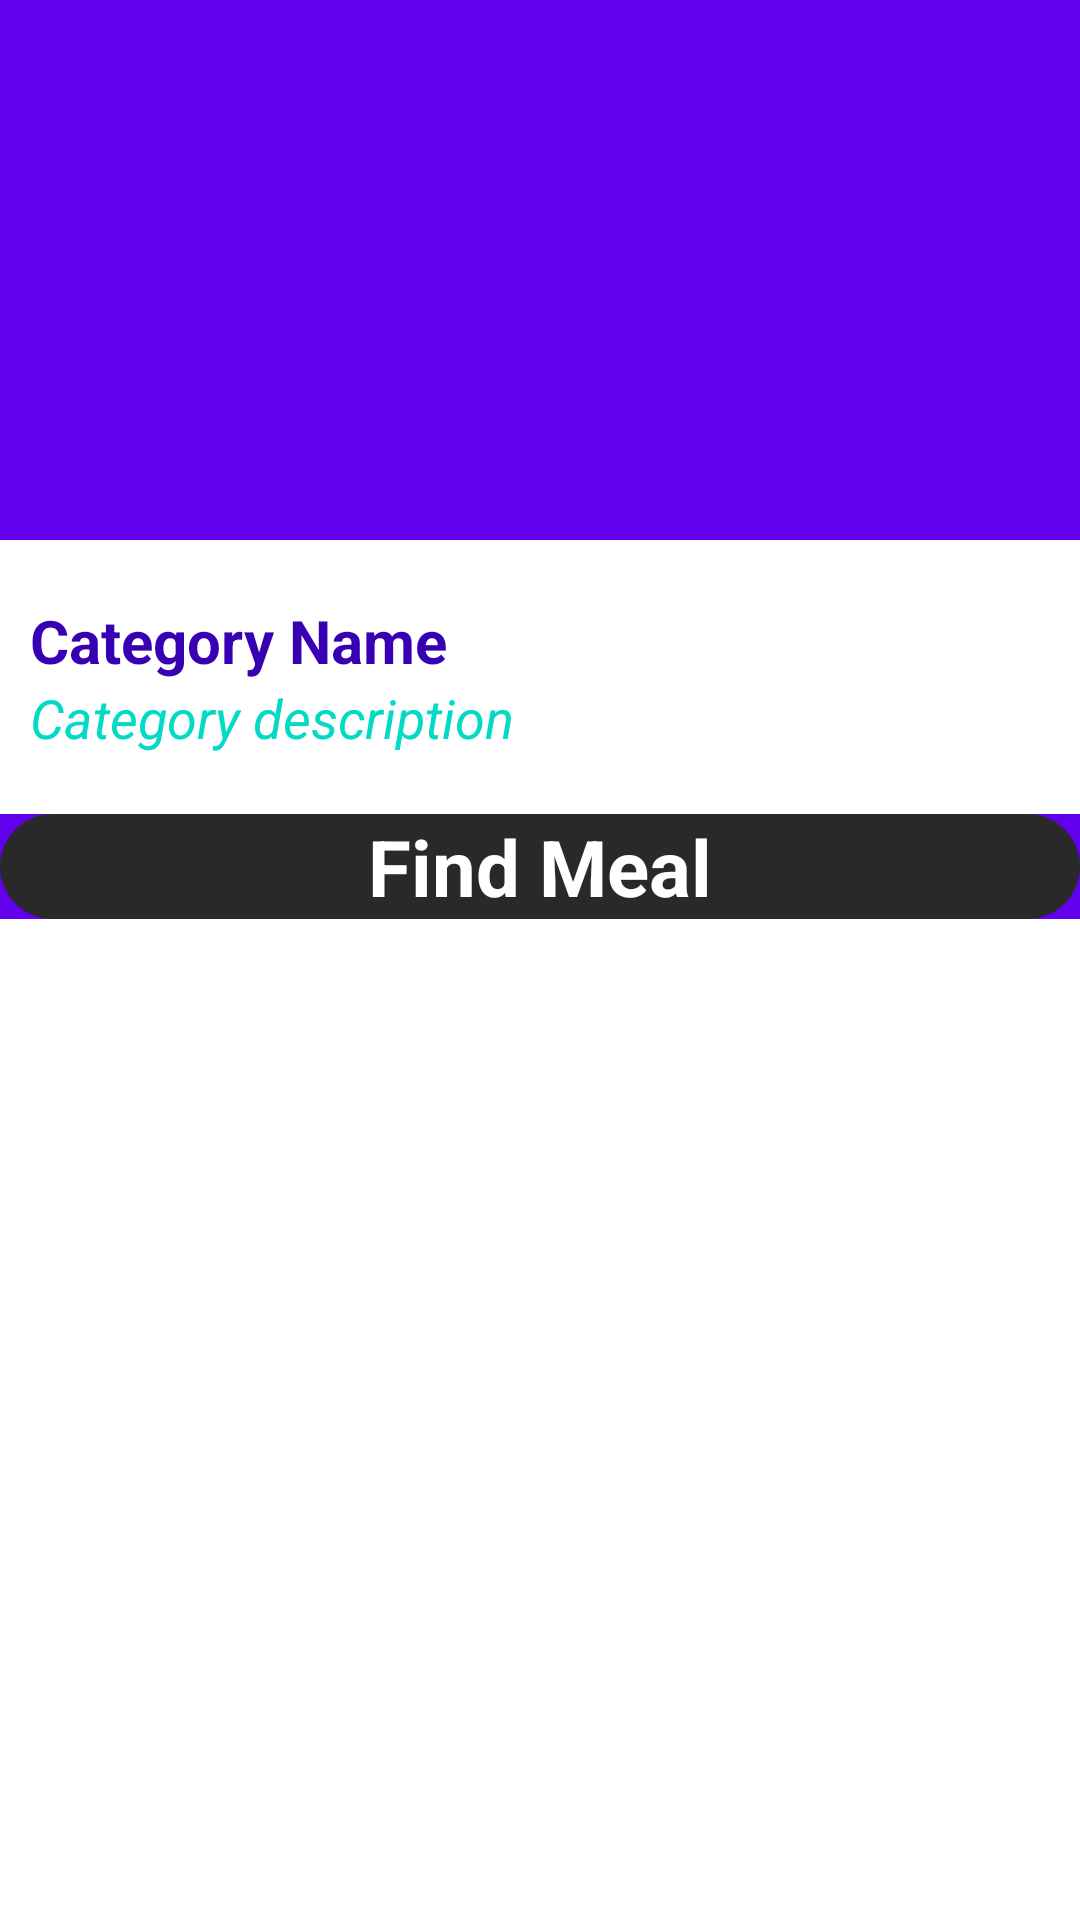

Android layout source for this screen:
<!-- AndroidManifest.xml: application theme Theme.Delicacy -->
<!-- res/layout/fragment_categories_details.xml -->
<?xml version="1.0" encoding="utf-8"?>
<FrameLayout xmlns:android="http://schemas.android.com/apk/res/android"
    xmlns:tools="http://schemas.android.com/tools"
    android:layout_width="match_parent"
    android:layout_height="match_parent"
    tools:context=".ui.Categories_details">

    <ScrollView
        android:layout_width="wrap_content"
        android:layout_height="wrap_content">
   <LinearLayout
       android:layout_width="match_parent"
       android:layout_height="match_parent"
       android:orientation="vertical"
       android:background="@color/colorPrimary">

       <ImageView
           android:layout_width="match_parent"
           android:layout_height="180dp"
           android:id="@+id/delicaciesImageView"
           android:src="@drawable/delicacies"
           android:scaleType="centerCrop"/>

       <RelativeLayout
           android:layout_width="match_parent"
           android:layout_height="wrap_content"
           android:background="@color/white"
           android:paddingTop="20dp"
           android:paddingBottom="20dp"
           android:paddingLeft="10dp"
           android:paddingRight="10dp">

           <TextView
               android:textSize="20sp"
               android:text="Category Name"
               android:id="@+id/delicaciesNameTextView"
               android:layout_alignParentLeft="true"
               android:layout_alignParentStart="true"
               android:textColor="@color/colorPrimaryDark"
               android:textStyle="bold"
               android:layout_width="wrap_content"
               android:layout_height="wrap_content"/>

           <TextView
               android:id="@+id/delicaciesDescriptionTextView"
               android:text="Category description"
               android:layout_below="@+id/delicaciesNameTextView"
               android:textStyle="italic"
               android:textColor="@color/colorAccent"
               android:textSize="18sp"
               android:layout_alignParentLeft="true"
               android:layout_alignParentStart="true"
               android:layout_width="wrap_content"
               android:layout_height="wrap_content"/>

       </RelativeLayout>

       <RelativeLayout
           android:layout_width="match_parent"
           android:layout_height="wrap_content">

           <TextView
               android:text="Find Meal"
               android:id="@+id/saveCategory"
               android:background="@drawable/mylogin"
               android:textSize="26sp"
               android:textStyle="bold"
               android:fontFamily="sans-serif"
               android:textColor="@color/white"
               android:layout_width="match_parent"
               android:textAlignment="center"
               android:layout_height="wrap_content"/>

           <TextView
               android:text="Delete"
               android:background="@drawable/button"
               android:textSize="26sp"
               android:textStyle="bold"
               android:fontFamily="sans-serif"
               android:textColor="@color/black"
               android:textAlignment="center"
               android:layout_alignParentEnd="true"
               android:layout_width="0dp"
               android:layout_height="0dp"/>

       </RelativeLayout>

   </LinearLayout>
    </ScrollView>

</FrameLayout>
<!-- resources referenced by this layout -->
<resources>
  <!-- drawable mylogin (drawable) -->
  <?xml version="1.0" encoding="utf-8"?>
  <shape xmlns:android="http://schemas.android.com/apk/res/android"
      android:shape="rectangle" android:padding="10dp">
      
      <solid android:color="#292929"/>
      <corners android:radius="100dp"/>
  </shape>
  <style name="Theme.Delicacy" parent="Theme.MaterialComponents.DayNight.DarkActionBar">
          
          <item name="colorPrimary">@color/purple_500</item>
          <item name="colorPrimaryVariant">@color/purple_700</item>
          <item name="colorOnPrimary">@color/white</item>
          
          <item name="colorSecondary">@color/teal_200</item>
          <item name="colorSecondaryVariant">@color/teal_700</item>
          <item name="colorOnSecondary">@color/black</item>
          
          <item name="android:statusBarColor" tools:targetApi="l">?attr/colorPrimaryVariant</item>
          
      </style>
  <!-- not gathered from this repository: default colours our renderer supplied (Android Studio template values) -->
  <color name="purple_500">#FF6200EE</color>
  <color name="purple_700">#FF3700B3</color>
  <color name="teal_200">#FF03DAC5</color>
  <color name="teal_700">#FF018786</color>
  <color name="black">#FF000000</color>
  <color name="white">#FFFFFFFF</color>
  <color name="colorPrimary">#FF6200EE</color>
  <color name="colorPrimaryDark">#FF3700B3</color>
  <color name="colorAccent">#FF03DAC5</color>
</resources>
